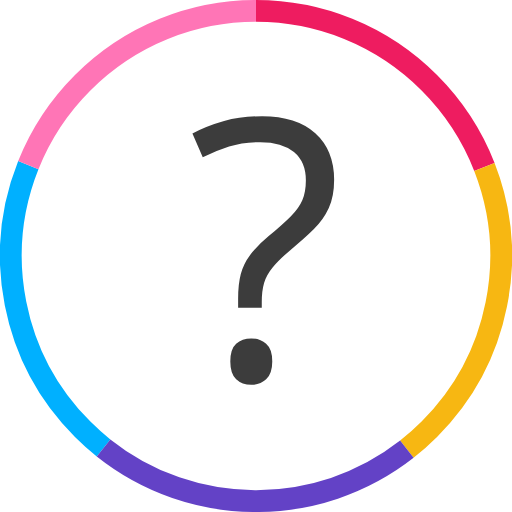
t = 0.00 s
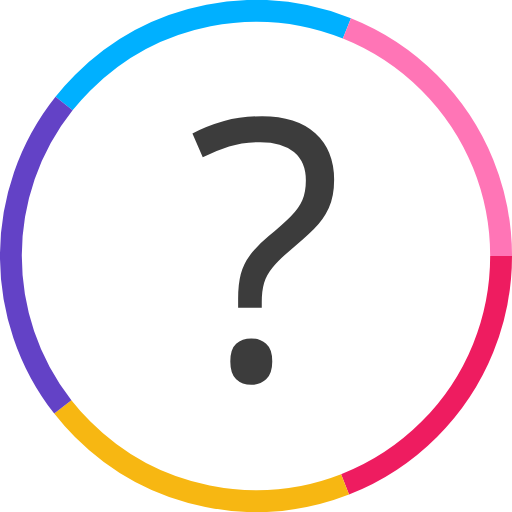
t = 1.25 s
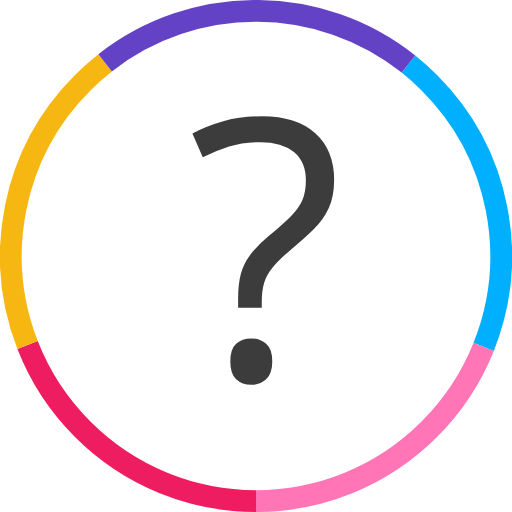
t = 2.50 s
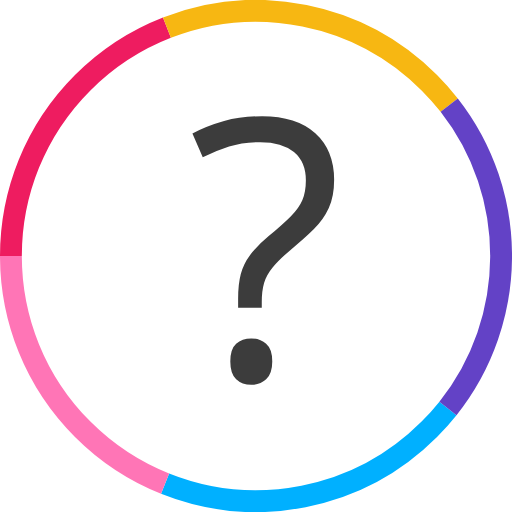
t = 3.75 s

The animated SVG that drew these frames (rendered in a browser with its animation timeline set to each time). Animation: 1 SMIL element (animateTransform=1); one cycle of 5.00 s, repeats indefinitely.

<?xml version="1.0" encoding="UTF-8"?>
<svg id="svg80" version="1.1" viewBox="0 0 100 100" xmlns="http://www.w3.org/2000/svg">
 <g id="g1159" fill="none" stroke-linejoin="round" stroke-width="4.2632">
  <animateTransform attributeName="transform" dur="5s" from="0 50 50" repeatCount="indefinite" to="360 50 50" type="rotate"/>
  <path id="path871" d="m20.225 87.49c-1.4094-1.1222-2.7702-2.3355-4.0745-3.6397-13.952-13.951-17.491-34.372-10.619-51.606" stroke="#00b0ff" style="paint-order:markers fill stroke"/>
  <path id="path869" d="m5.5315 32.244c2.3363-5.8588 5.8759-11.349 10.619-16.092 9.3473-9.3471 21.598-14.021 33.85-14.021" stroke="#ff75b6" style="paint-order:markers fill stroke"/>
  <path id="path867" d="m50 2.1316c12.251-7e-7 24.502 4.6736 33.85 14.021 4.8398 4.8397 8.4266 10.458 10.761 16.452" stroke="#ee1c60" style="paint-order:markers fill stroke"/>
  <path id="path865" d="m94.61 32.604c6.6811 17.158 3.0943 37.392-10.761 51.246-1.3996 1.3995-2.8642 2.6943-4.3843 3.8843" stroke="#f7b712" style="paint-order:markers fill stroke"/>
  <path id="path844" d="m79.465 87.735c-17.367 13.596-41.96 13.515-59.241-0.24459" stroke="#6342c6" style="paint-order:markers fill stroke"/>
 </g>
 <text id="text849" x="36.508728" y="74.194145" fill="#3c3c3c" font-family="sans-serif" font-size="71.119px" stroke-width="1.778" style="line-height:1.25" xml:space="preserve"><tspan id="tspan847" x="36.508728" y="74.194145" fill="#3c3c3c" font-family="'Open Sans'" stroke-width="1.778">?</tspan></text>
</svg>
